Dataset: OfficialSpectrogramsMelAUG (GitHub, CesarMVergara/Lung-Sounds-Classification). Classes: crackle, crackle and wheeze, normal, wheeze.

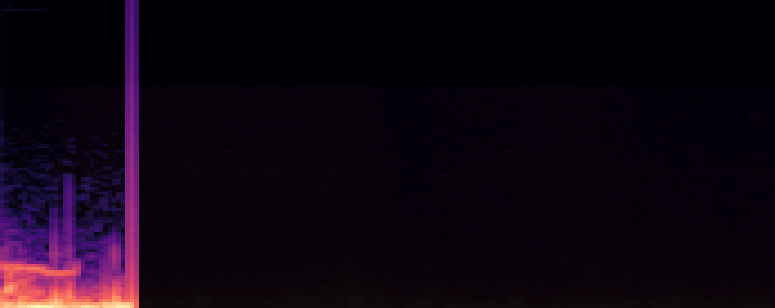
Label: crackle and wheeze

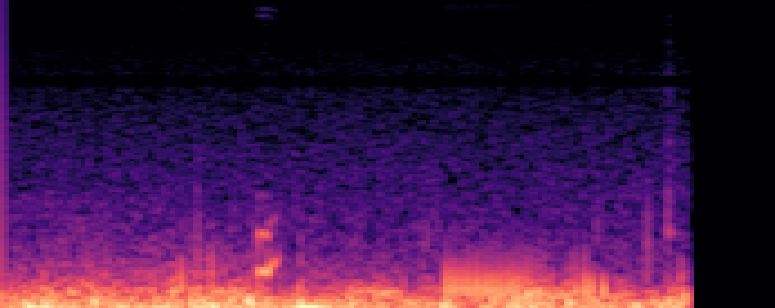
Label: crackle and wheeze

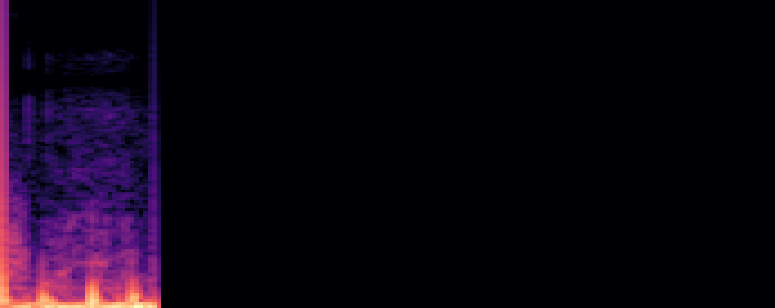
Label: wheeze

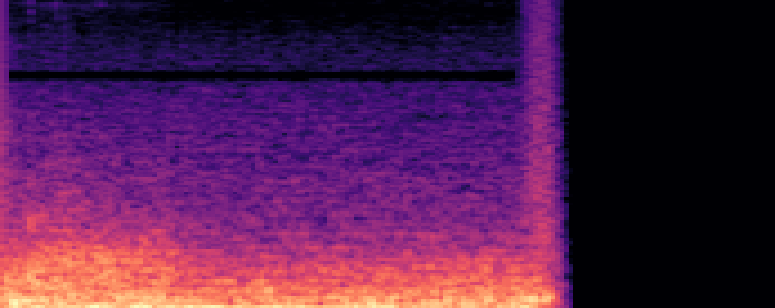
Label: crackle

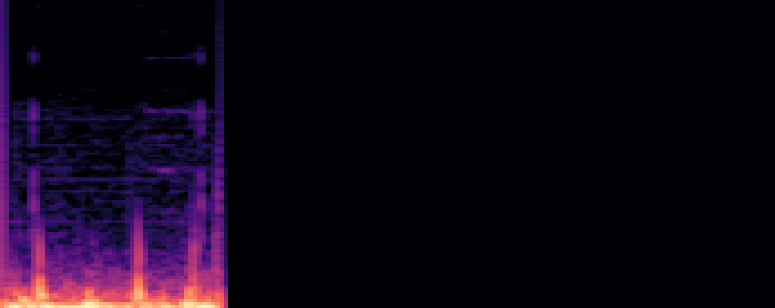
Label: normal

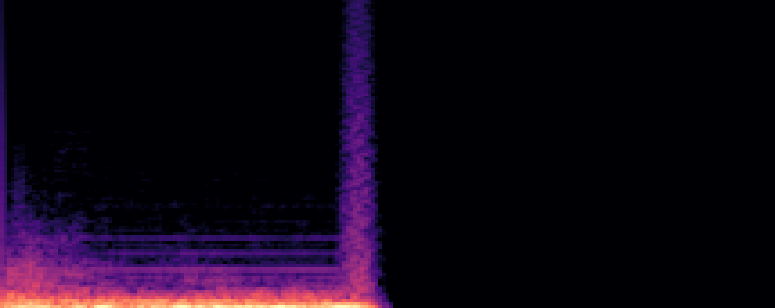
Label: crackle
